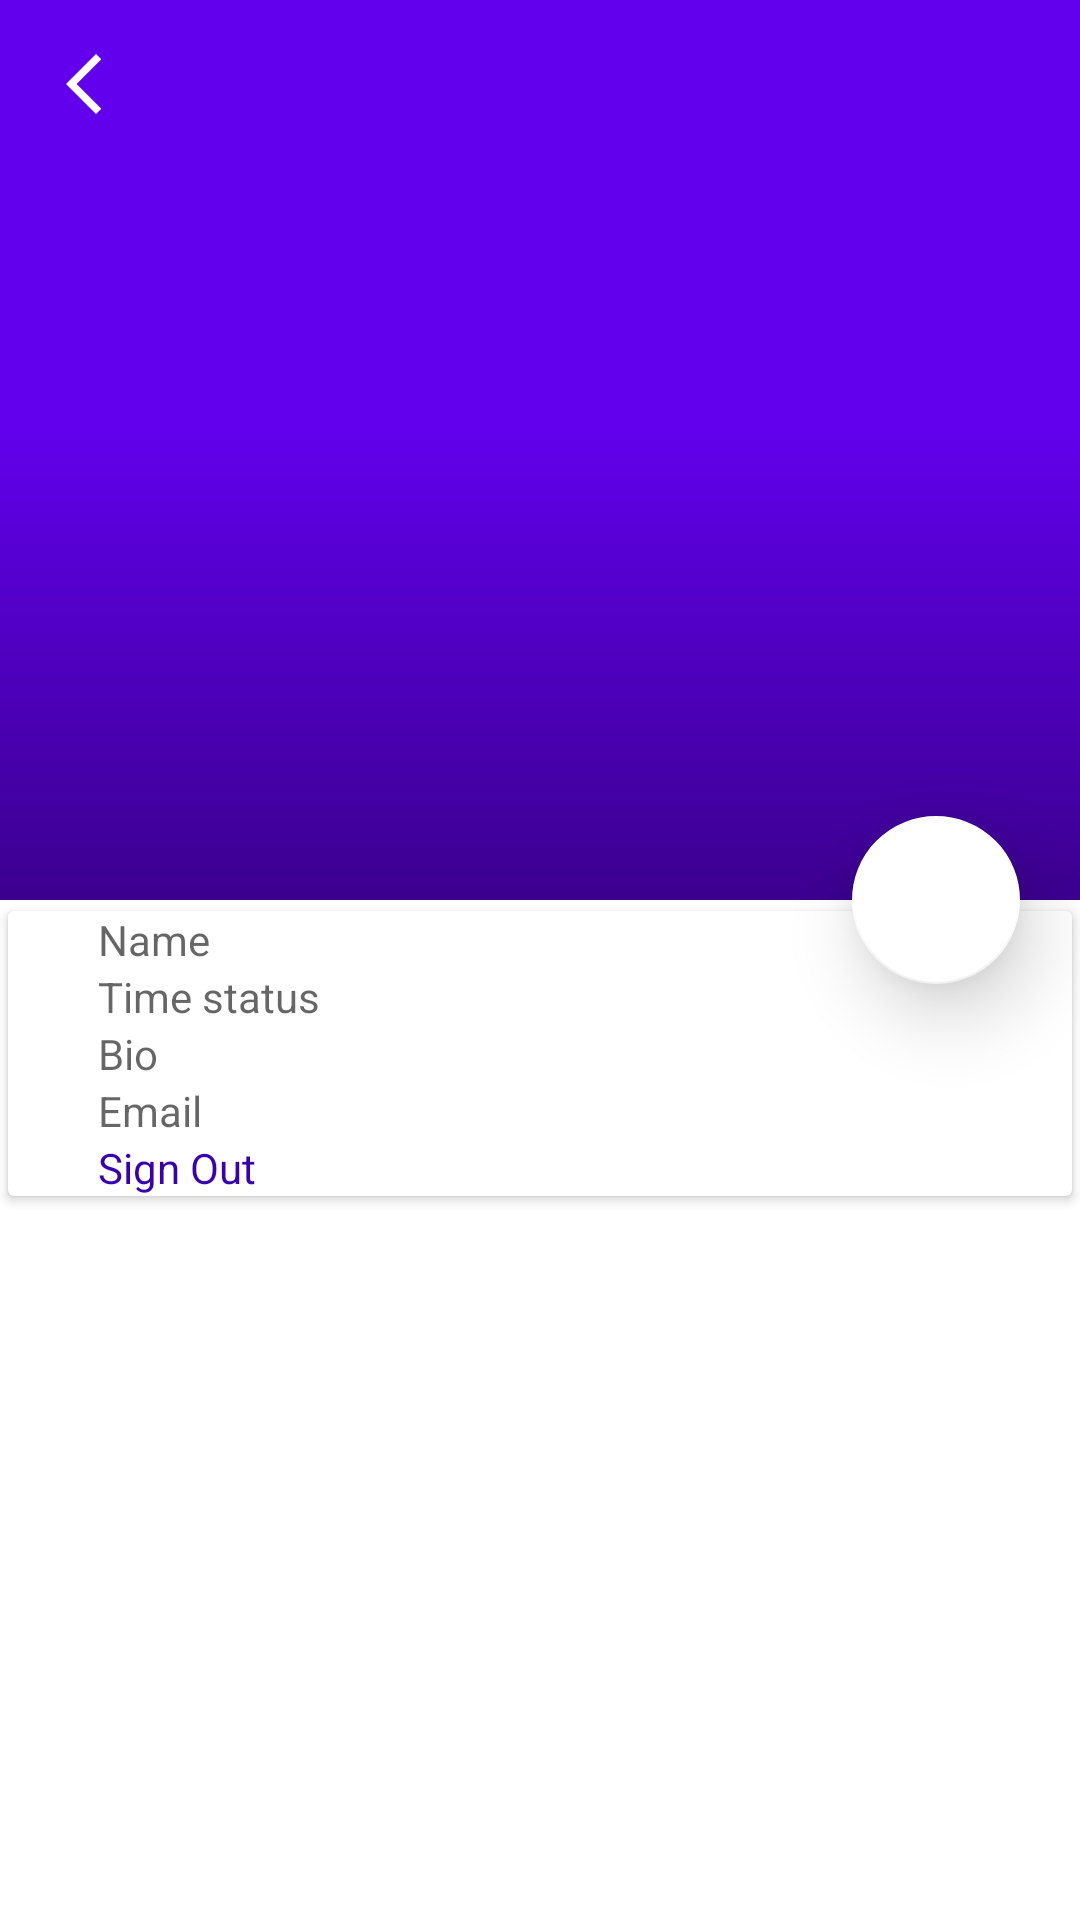

Write the Android layout XML for this screen, with the resource values it uses.
<!-- AndroidManifest.xml: application theme Theme.Messenger -->
<!-- res/layout/fragment_current_user_profile.xml -->
<?xml version="1.0" encoding="utf-8"?>
<layout xmlns:android="http://schemas.android.com/apk/res/android"
	xmlns:tools="http://schemas.android.com/tools"
	xmlns:app="http://schemas.android.com/apk/res-auto">

	<data>
		<variable
			name="viewModel"
			type="com.example.messenger.presentation.viewmodel.CurrentUserProfileViewModel" />
	</data>


	<androidx.coordinatorlayout.widget.CoordinatorLayout
		android:layout_width="match_parent"
		android:layout_height="match_parent"
		android:fitsSystemWindows="true"
		tools:context="com.example.messenger.presentation.fragment.ProfileFragment">

		<com.google.android.material.appbar.AppBarLayout
			android:id="@+id/profile_appbar"
			android:layout_width="match_parent"
			android:layout_height="wrap_content"
			android:fitsSystemWindows="true">

			<com.google.android.material.appbar.CollapsingToolbarLayout
				android:layout_width="match_parent"
				android:layout_height="wrap_content"
				android:fitsSystemWindows="true"
				app:layout_scrollFlags="scroll|exitUntilCollapsed|snap"
				app:contentScrim="@color/white">

				<ImageView
					android:id="@+id/user_image"
					android:layout_width="match_parent"
					android:layout_height="300dp"
					android:scaleType="centerCrop"
					app:layout_collapseMode="parallax">
				</ImageView>

				<View
					android:layout_width="match_parent"
					android:layout_height="160dp"
					android:layout_gravity="bottom"
					android:background="@drawable/scrim"/>

				<androidx.appcompat.widget.Toolbar
					android:layout_width="match_parent"
					android:layout_height="?attr/actionBarSize"
					app:layout_collapseMode="pin">

					<RelativeLayout
						android:layout_width="match_parent"
						android:layout_height="wrap_content">
						<ImageButton
							android:id="@+id/profile_back_btn"
							android:layout_width="wrap_content"
							android:layout_height="wrap_content"
							android:src="@drawable/ic_back_24"
							android:background="@null"
							app:tint="@color/white">
						</ImageButton>
					</RelativeLayout>

				</androidx.appcompat.widget.Toolbar>

			</com.google.android.material.appbar.CollapsingToolbarLayout>
		</com.google.android.material.appbar.AppBarLayout>

		<androidx.core.widget.NestedScrollView
			android:layout_width="match_parent"
			android:layout_height="match_parent"
			android:clipToPadding="false"
			app:layout_behavior="@string/appbar_scrolling_view_behavior">

			<androidx.cardview.widget.CardView
				android:layout_width="match_parent"
				android:layout_height="wrap_content"
				android:elevation="0dp"
				app:cardUseCompatPadding="true">

				<RelativeLayout
					android:layout_width="match_parent"
					android:layout_height="wrap_content">

					<TextView
						android:id="@+id/user_name_text"
						android:layout_width="match_parent"
						android:layout_height="wrap_content"
						android:paddingHorizontal="30dp"
						android:hint="Name">
					</TextView>

					<TextView
						android:id="@+id/user_time_status_text"
						android:layout_width="match_parent"
						android:layout_height="wrap_content"
						android:paddingHorizontal="30dp"
						android:hint="Time status"
						android:layout_below="@id/user_name_text">
					</TextView>

					<TextView
						android:id="@+id/user_bio_text"
						android:layout_width="match_parent"
						android:layout_height="wrap_content"
						android:paddingHorizontal="30dp"
						android:hint="Bio"
						android:layout_below="@id/user_time_status_text">
					</TextView>

					<TextView
						android:id="@+id/user_email_text"
						android:layout_width="match_parent"
						android:layout_height="wrap_content"
						android:paddingHorizontal="30dp"
						android:hint="Email"
						android:layout_below="@id/user_bio_text">
					</TextView>

					<TextView
						android:id="@+id/user_sign_out_text"
						android:layout_width="match_parent"
						android:layout_height="wrap_content"
						android:paddingHorizontal="30dp"
						android:hint="Sign Out"
						android:textColorHint="@color/purple_700"
						android:layout_below="@id/user_email_text">
					</TextView>
				</RelativeLayout>
			</androidx.cardview.widget.CardView>
		</androidx.core.widget.NestedScrollView>

		<com.google.android.material.floatingactionbutton.FloatingActionButton
			android:layout_width="wrap_content"
			android:layout_height="wrap_content"
			android:layout_marginEnd="20dp"
			android:src="@drawable/ic_add_a_photo_24"
			app:backgroundTint="@color/white"
			app:elevation="15dp"
			app:layout_anchor="@id/profile_appbar"
			app:layout_anchorGravity="bottom|end">

		</com.google.android.material.floatingactionbutton.FloatingActionButton>
	</androidx.coordinatorlayout.widget.CoordinatorLayout>

</layout>
<!-- resources referenced by this layout -->
<resources>
  <!-- drawable ic_back_24 (drawable) -->
  <vector android:height="24dp" android:tint="#28314e"
      android:viewportHeight="24" android:viewportWidth="24"
      android:width="24dp" xmlns:android="http://schemas.android.com/apk/res/android">
      <path android:fillColor="@android:color/white" android:pathData="M17.77,3.77l-1.77,-1.77l-10,10l10,10l1.77,-1.77l-8.23,-8.23z"/>
  </vector>
  <!-- drawable scrim (drawable) -->
  <shape xmlns:android="http://schemas.android.com/apk/res/android"
  	android:shape="rectangle">
  	<gradient
  		android:angle="90"
  		android:endColor="@android:color/transparent"
  		android:startColor="#66000000"/>
  </shape>
  <style name="Theme.Messenger" parent="Theme.MaterialComponents.DayNight.NoActionBar">
  		
  		<item name="colorPrimary">@color/purple_500</item>
  		<item name="colorPrimaryVariant">@color/purple_700</item>
  		<item name="colorOnPrimary">@color/white</item>
  		
  		<item name="colorSecondary">@color/teal_200</item>
  		<item name="colorSecondaryVariant">@color/teal_700</item>
  		<item name="colorOnSecondary">@color/black</item>
  		
  		<item name="android:statusBarColor">@color/white</item>
  		
  		<item name="android:windowLightStatusBar">true</item>
  	</style>
  <!-- not gathered from this repository: default colours our renderer supplied (Android Studio template values) -->
  <color name="purple_500">#FF6200EE</color>
  <color name="purple_700">#FF3700B3</color>
  <color name="teal_200">#FF03DAC5</color>
  <color name="teal_700">#FF018786</color>
  <color name="black">#FF000000</color>
  <color name="white">#FFFFFFFF</color>
</resources>
